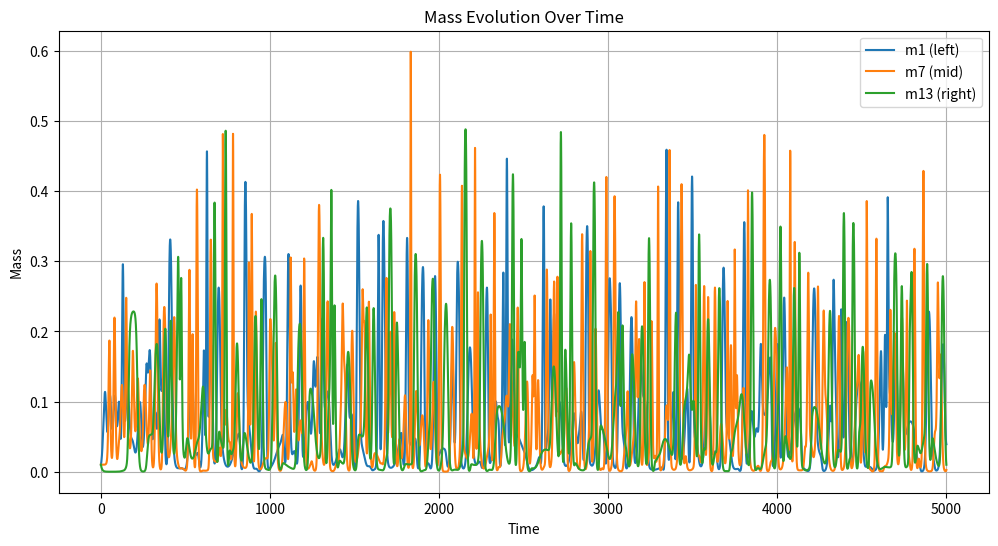

Write Python code to recreate this figure.
import numpy as np
import matplotlib.pyplot as plt

# 参数设置
N = 13  # 链的长度
T = 5000  # 总时间
h = 0.1  # 步长
timesteps = int(T / h)  # 总步数

# 非对称矩阵 A 的参数
a1, a2, a3 = 1, 1, 1

# 初始化非对称矩阵 A
A = np.zeros((N, N))
A[0,1] = a3
A[0,2] = -a1
for i in range(1,N-1):
    if i % 2 == 1:
        A[i,i-1] = -a3
        A[i,i+1] = a2
    if i % 2 == 0:
        A[i,i-2] = a1
        A[i,i-1] = - a2
        A[i,i+1] = a3
        A[i,i+2] = -a1
A[12,10] = a1
A[12,11] = -a2

print("Antisymmetric matrix A:")
print(A)

# 初始质量分布
m = np.zeros(N)
for i in range(N):
    if i % 2 == 1:  # S是奇数时，m_S 非零
        m[i] = 0.155
    if i % 2 == 0:  # S是偶数时，m_S非零
        m[i] = 0.01
print(m)

# 计算导数的函数
def dm_dt(m,A):
    dm_dt = np.zeros(N)
    for i in range(N):
        dm_dt[i] = m[i] * np.dot(A[i],m)
    return dm_dt
print(dm_dt(m,A))

# RK4 方法
def rk4_step(m, h, A):
    k1 = h * dm_dt(m, A)
    k2 = h * dm_dt(m + 0.5  * k1, A)
    k3 = h * dm_dt(m + 0.5  * k2, A)
    k4 = h * dm_dt(m + k3, A)
    return m + (1 / 6) * (k1 + 2*k2 + 2*k3 + k4)

# 记录质量随时间变化
m_evolution = np.zeros((timesteps + 1, N))
m_evolution[0] = m

# 迭代计算
for t in range(timesteps):
    m = rk4_step(m, h, A)
    m_evolution[t + 1] = m

# 绘制结果图
time = np.linspace(0, T, timesteps + 1)

plt.figure(figsize=(12, 6))
plt.plot(time, m_evolution[:, 0], label='m1 (left)')
plt.plot(time, m_evolution[:, 6], label='m7 (mid)')
plt.plot(time, m_evolution[:, -1], label='m13 (right)')
plt.xlabel('Time')
plt.ylabel('Mass')
plt.title('Mass Evolution Over Time')
plt.legend()
plt.grid()
plt.show()